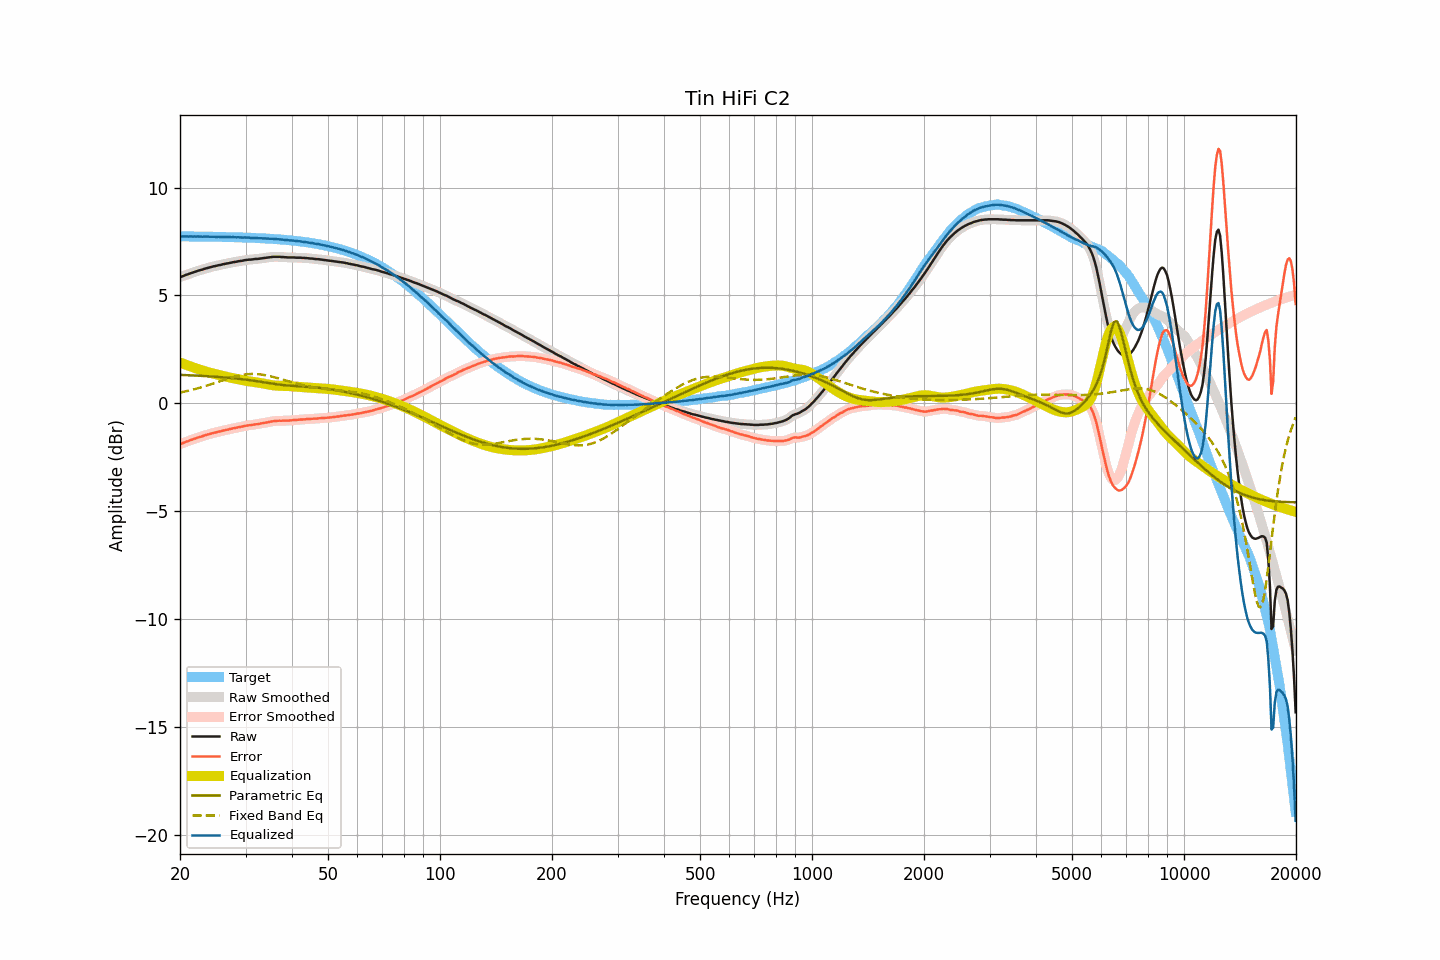

Source data for this figure (header and first rows):
frequency, raw, smoothed, error, error_smoothed, equalization, parametric_eq, fixed_band_eq, equalized_raw, equalized_smoothed, target
20.00, 5.85, 5.85, -1.89, -1.89, 1.89, 1.32, 0.50, 7.74, 7.74, 7.74
20.20, 5.87, 5.87, -1.87, -1.86, 1.86, 1.31, 0.51, 7.73, 7.74, 7.74
20.40, 5.90, 5.90, -1.84, -1.83, 1.83, 1.31, 0.53, 7.73, 7.73, 7.74
20.61, 5.93, 5.93, -1.81, -1.81, 1.80, 1.31, 0.55, 7.73, 7.73, 7.73
20.81, 5.96, 5.96, -1.77, -1.78, 1.78, 1.31, 0.56, 7.74, 7.73, 7.73
21.02, 5.98, 5.98, -1.75, -1.75, 1.75, 1.30, 0.58, 7.73, 7.73, 7.73
21.23, 6.01, 6.01, -1.72, -1.72, 1.72, 1.30, 0.60, 7.73, 7.73, 7.73
21.44, 6.04, 6.04, -1.69, -1.70, 1.70, 1.30, 0.62, 7.73, 7.73, 7.73
21.66, 6.06, 6.06, -1.67, -1.67, 1.67, 1.29, 0.63, 7.73, 7.73, 7.73
21.87, 6.09, 6.09, -1.64, -1.64, 1.64, 1.29, 0.65, 7.73, 7.73, 7.73
22.09, 6.11, 6.11, -1.62, -1.62, 1.62, 1.28, 0.67, 7.73, 7.73, 7.73
22.31, 6.14, 6.14, -1.59, -1.59, 1.59, 1.28, 0.69, 7.73, 7.73, 7.73
22.54, 6.16, 6.16, -1.57, -1.57, 1.57, 1.28, 0.71, 7.73, 7.73, 7.73
22.76, 6.18, 6.18, -1.55, -1.55, 1.54, 1.27, 0.74, 7.72, 7.73, 7.73
22.99, 6.20, 6.20, -1.53, -1.52, 1.52, 1.27, 0.76, 7.72, 7.72, 7.73
23.22, 6.23, 6.23, -1.50, -1.50, 1.50, 1.26, 0.78, 7.73, 7.72, 7.72
23.45, 6.25, 6.25, -1.47, -1.47, 1.48, 1.26, 0.80, 7.72, 7.72, 7.72
23.69, 6.27, 6.27, -1.45, -1.45, 1.45, 1.26, 0.83, 7.72, 7.72, 7.72
23.92, 6.29, 6.29, -1.43, -1.43, 1.43, 1.25, 0.85, 7.72, 7.72, 7.72
24.16, 6.31, 6.31, -1.41, -1.41, 1.41, 1.25, 0.87, 7.72, 7.72, 7.72
24.40, 6.33, 6.33, -1.39, -1.39, 1.39, 1.24, 0.90, 7.72, 7.72, 7.72
24.65, 6.35, 6.35, -1.37, -1.37, 1.37, 1.24, 0.92, 7.72, 7.72, 7.72
24.89, 6.36, 6.36, -1.36, -1.35, 1.35, 1.23, 0.95, 7.71, 7.72, 7.72
25.14, 6.38, 6.38, -1.34, -1.34, 1.33, 1.23, 0.97, 7.71, 7.71, 7.71
25.39, 6.40, 6.39, -1.31, -1.32, 1.32, 1.22, 1.00, 7.72, 7.71, 7.71
25.65, 6.41, 6.41, -1.30, -1.30, 1.30, 1.21, 1.02, 7.71, 7.71, 7.71
25.91, 6.43, 6.43, -1.28, -1.28, 1.28, 1.21, 1.05, 7.71, 7.71, 7.71
26.16, 6.45, 6.45, -1.26, -1.26, 1.26, 1.20, 1.07, 7.71, 7.71, 7.71
26.43, 6.46, 6.46, -1.25, -1.25, 1.25, 1.20, 1.10, 7.71, 7.71, 7.71
26.69, 6.48, 6.48, -1.23, -1.23, 1.23, 1.19, 1.12, 7.71, 7.71, 7.71
26.96, 6.49, 6.49, -1.21, -1.21, 1.21, 1.18, 1.15, 7.70, 7.70, 7.70
27.23, 6.51, 6.51, -1.19, -1.19, 1.19, 1.18, 1.17, 7.70, 7.70, 7.70
27.50, 6.52, 6.52, -1.18, -1.18, 1.18, 1.17, 1.19, 7.70, 7.70, 7.70
27.77, 6.54, 6.54, -1.16, -1.16, 1.16, 1.16, 1.22, 7.70, 7.70, 7.70
28.05, 6.55, 6.55, -1.15, -1.15, 1.15, 1.16, 1.24, 7.70, 7.70, 7.70
28.33, 6.56, 6.56, -1.13, -1.13, 1.13, 1.15, 1.26, 7.69, 7.70, 7.69
28.62, 6.58, 6.58, -1.11, -1.12, 1.12, 1.14, 1.27, 7.69, 7.69, 7.69
28.90, 6.59, 6.59, -1.10, -1.10, 1.10, 1.13, 1.29, 7.69, 7.69, 7.69
29.19, 6.60, 6.60, -1.09, -1.09, 1.09, 1.12, 1.31, 7.68, 7.69, 7.69
29.48, 6.61, 6.61, -1.08, -1.07, 1.07, 1.11, 1.32, 7.68, 7.68, 7.68
29.78, 6.63, 6.63, -1.05, -1.06, 1.06, 1.10, 1.33, 7.69, 7.68, 7.68
30.08, 6.64, 6.64, -1.04, -1.04, 1.04, 1.10, 1.34, 7.68, 7.68, 7.68
30.38, 6.65, 6.65, -1.03, -1.03, 1.03, 1.09, 1.35, 7.68, 7.68, 7.68
30.68, 6.66, 6.66, -1.02, -1.02, 1.02, 1.08, 1.35, 7.68, 7.67, 7.67
30.99, 6.66, 6.66, -1.01, -1.01, 1.01, 1.07, 1.36, 7.67, 7.67, 7.67
31.30, 6.67, 6.67, -1.00, -1.00, 1.00, 1.05, 1.36, 7.67, 7.67, 7.67
31.61, 6.68, 6.68, -0.99, -0.99, 0.99, 1.04, 1.36, 7.67, 7.66, 7.67
31.93, 6.69, 6.69, -0.97, -0.98, 0.98, 1.03, 1.36, 7.67, 7.66, 7.66
32.24, 6.69, 6.69, -0.97, -0.97, 0.97, 1.02, 1.35, 7.65, 7.66, 7.66
32.57, 6.70, 6.70, -0.96, -0.96, 0.95, 1.01, 1.35, 7.65, 7.65, 7.65
32.89, 6.71, 6.71, -0.94, -0.94, 0.94, 1.00, 1.34, 7.65, 7.65, 7.65
33.22, 6.72, 6.72, -0.93, -0.93, 0.93, 0.99, 1.33, 7.65, 7.65, 7.65
33.55, 6.73, 6.73, -0.91, -0.91, 0.91, 0.97, 1.32, 7.64, 7.64, 7.64
33.89, 6.74, 6.74, -0.90, -0.90, 0.90, 0.96, 1.31, 7.64, 7.64, 7.64
34.23, 6.75, 6.75, -0.89, -0.89, 0.88, 0.95, 1.29, 7.63, 7.63, 7.64
34.57, 6.76, 6.76, -0.87, -0.87, 0.87, 0.94, 1.27, 7.63, 7.63, 7.63
34.92, 6.77, 6.77, -0.86, -0.86, 0.86, 0.93, 1.26, 7.63, 7.63, 7.63
35.27, 6.78, 6.78, -0.84, -0.84, 0.84, 0.92, 1.24, 7.62, 7.62, 7.62
35.62, 6.79, 6.79, -0.83, -0.83, 0.83, 0.90, 1.22, 7.62, 7.62, 7.62
35.97, 6.79, 6.79, -0.82, -0.82, 0.82, 0.89, 1.20, 7.61, 7.61, 7.61
... 635 more rows
